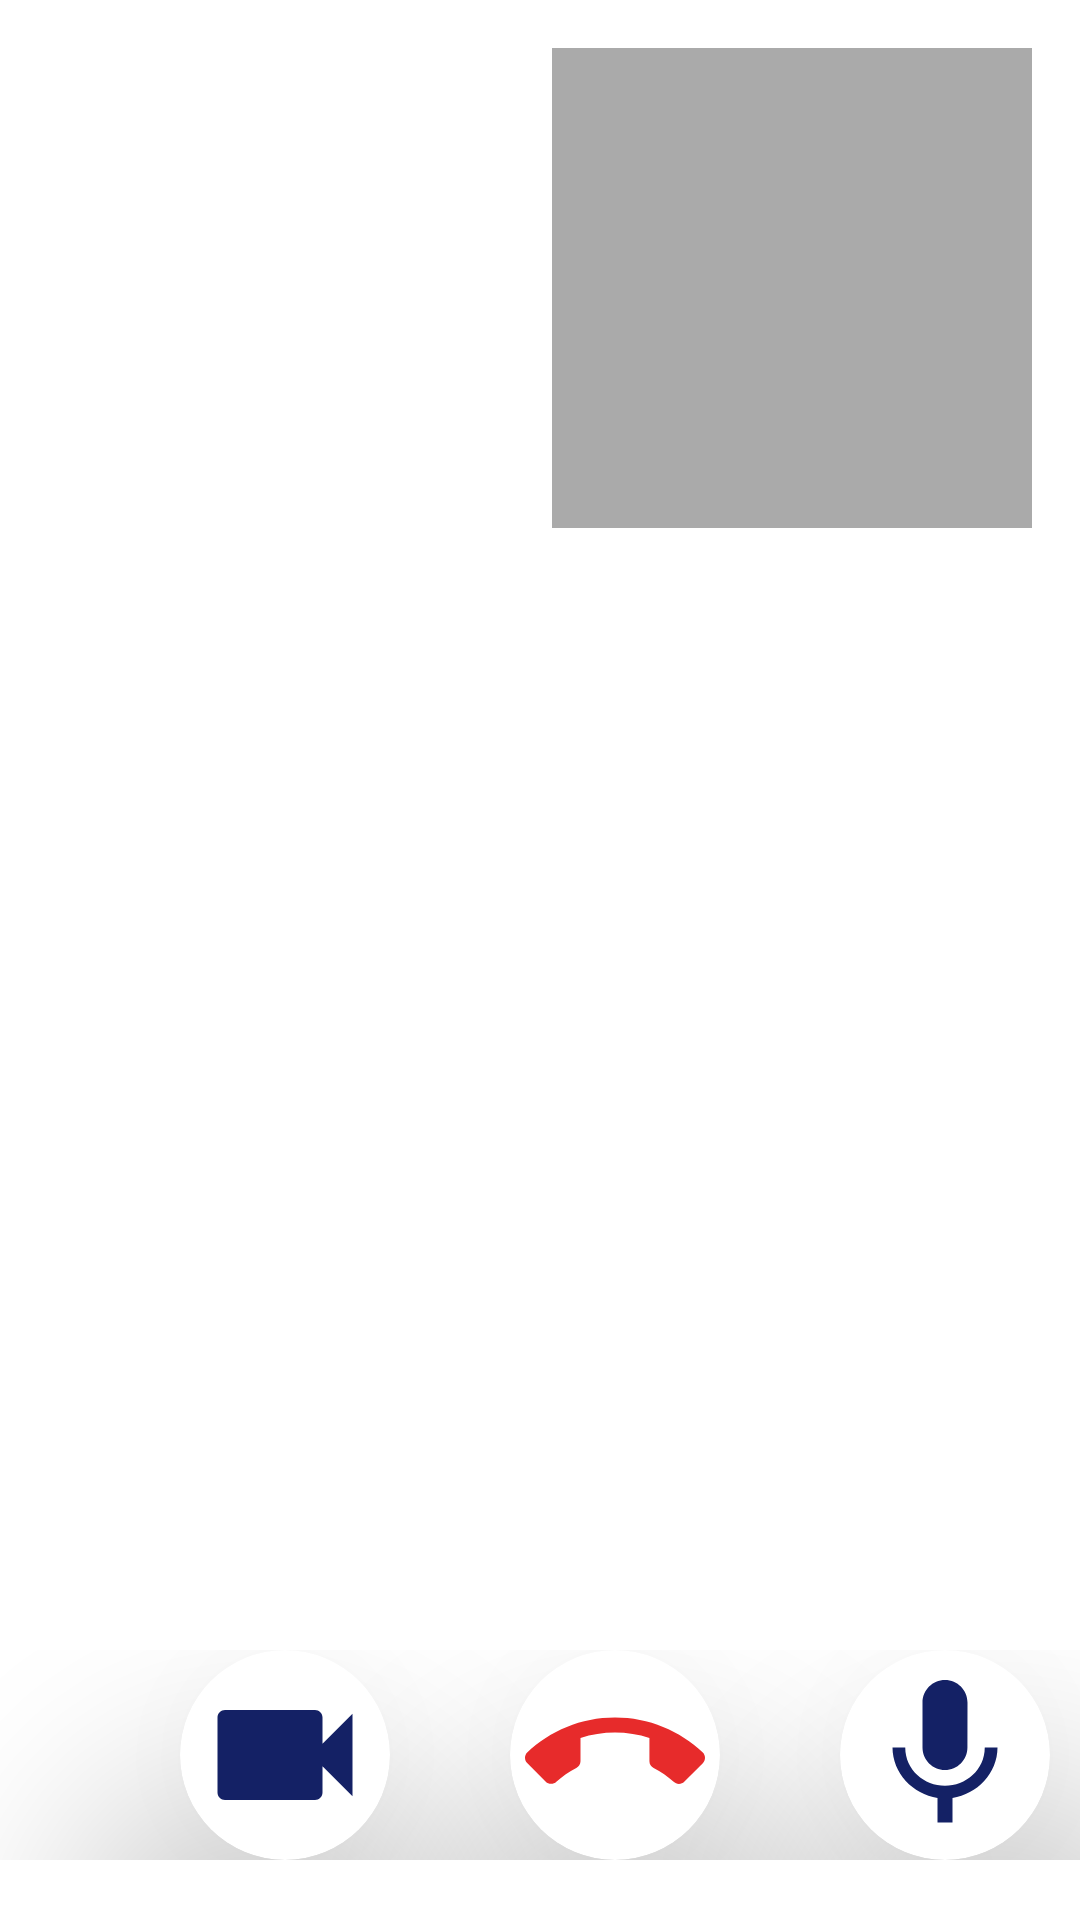

Layout XML and referenced resources for this Android screen:
<!-- AndroidManifest.xml: application theme Theme.TeleHealthCareApp -->
<!-- res/layout/activity_video_call.xml -->
<?xml version="1.0" encoding="utf-8"?>
<RelativeLayout xmlns:android="http://schemas.android.com/apk/res/android"
    xmlns:app="http://schemas.android.com/apk/res-auto"
    xmlns:tools="http://schemas.android.com/tools"
    android:layout_width="match_parent"
    android:layout_height="match_parent"
    android:background="@color/blue_backround_color"
    android:orientation="vertical"
    tools:context=".VideoCallActivity">

    <RelativeLayout
        android:id="@+id/video_grid"
        android:layout_width="match_parent"
        android:layout_height="match_parent"
        android:layout_gravity="center_horizontal">

        <FrameLayout
            android:id="@+id/local_video_view_container"
            android:layout_width="match_parent"
            android:layout_height="match_parent"
            android:background="@android:color/white" />

        <FrameLayout
            android:id="@+id/remote_video_view_container"
            android:layout_width="160dp"
            android:layout_height="160dp"
            android:layout_alignParentTop="true"
            android:layout_alignParentEnd="true"
            android:layout_marginTop="16dp"
            android:layout_marginEnd="16dp"
            android:background="@android:color/darker_gray" />

    </RelativeLayout>

    <androidx.appcompat.widget.LinearLayoutCompat
        android:layout_width="match_parent"
        android:layout_height="wrap_content"
        android:layout_alignParentBottom="true"
        android:layout_marginBottom="20dp"
        android:orientation="horizontal">

        <androidx.cardview.widget.CardView
            android:id="@+id/camera"
            android:layout_width="70dp"
            android:layout_height="70dp"
            app:cardBackgroundColor="@color/white"
            app:cardCornerRadius="55dp"
            app:cardElevation="50dp"
            android:layout_marginLeft="60dp"
            android:layout_marginRight="40dp"
            app:layout_constraintLeft_toRightOf="@+id/video_icon"
            app:layout_constraintTop_toTopOf="@+id/constraintLayout">

            <ImageView
                android:id="@+id/cameraImage"
                android:layout_width="60dp"
                android:layout_height="60dp"
                android:layout_gravity="center"
                android:src="@drawable/ic_video_call" />

        </androidx.cardview.widget.CardView>




        <androidx.cardview.widget.CardView
            android:id="@+id/end_call_icon"
            android:layout_width="70dp"
            android:layout_height="70dp"
            app:cardBackgroundColor="@color/white"
            app:cardCornerRadius="55dp"
            app:cardElevation="50dp"
            android:layout_marginRight="40dp"
            app:layout_constraintLeft_toRightOf="@+id/video_icon"
            app:layout_constraintTop_toTopOf="@+id/constraintLayout">

            <ImageView
                android:layout_width="60dp"
                android:layout_height="60dp"
                android:layout_gravity="center"
                android:src="@drawable/ic_call_end" />

        </androidx.cardview.widget.CardView>





        <androidx.cardview.widget.CardView
            android:id="@+id/mic"
            android:layout_width="70dp"
            android:layout_height="70dp"
            app:cardBackgroundColor="@color/white"
            app:cardCornerRadius="55dp"
            app:cardElevation="50dp"
            app:layout_constraintLeft_toRightOf="@+id/video_icon"
            app:layout_constraintTop_toTopOf="@+id/constraintLayout">

            <ImageView
                android:id="@+id/micImage"
                android:layout_width="60dp"
                android:layout_height="60dp"
                android:layout_gravity="center"
                android:src="@drawable/ic_mic" />

        </androidx.cardview.widget.CardView>
    </androidx.appcompat.widget.LinearLayoutCompat>

</RelativeLayout>
<!-- resources referenced by this layout -->
<resources>
  <color name="blue_backround_color">#142185</color>
  <color name="white">#FFFFFFFF</color>
  <!-- drawable ic_call_end (drawable) -->
  <vector android:height="24dp" android:tint="#E72B2B"
      android:viewportHeight="24" android:viewportWidth="24"
      android:width="24dp" xmlns:android="http://schemas.android.com/apk/res/android">
      <path android:fillColor="@android:color/white" android:pathData="M12,9c-1.6,0 -3.15,0.25 -4.6,0.72v3.1c0,0.39 -0.23,0.74 -0.56,0.9 -0.98,0.49 -1.87,1.12 -2.66,1.85 -0.18,0.18 -0.43,0.28 -0.7,0.28 -0.28,0 -0.53,-0.11 -0.71,-0.29L0.29,13.08c-0.18,-0.17 -0.29,-0.42 -0.29,-0.7 0,-0.28 0.11,-0.53 0.29,-0.71C3.34,8.78 7.46,7 12,7s8.66,1.78 11.71,4.67c0.18,0.18 0.29,0.43 0.29,0.71 0,0.28 -0.11,0.53 -0.29,0.71l-2.48,2.48c-0.18,0.18 -0.43,0.29 -0.71,0.29 -0.27,0 -0.52,-0.11 -0.7,-0.28 -0.79,-0.74 -1.69,-1.36 -2.67,-1.85 -0.33,-0.16 -0.56,-0.5 -0.56,-0.9v-3.1C15.15,9.25 13.6,9 12,9z"/>
  </vector>
  <!-- drawable ic_mic (drawable) -->
  <vector android:height="24dp"
      android:tint="#142165"
      android:viewportHeight="24" android:viewportWidth="24"
      android:width="24dp" xmlns:android="http://schemas.android.com/apk/res/android">
      <path android:fillColor="@android:color/white" android:pathData="M12,14c1.66,0 2.99,-1.34 2.99,-3L15,5c0,-1.66 -1.34,-3 -3,-3S9,3.34 9,5v6c0,1.66 1.34,3 3,3zM17.3,11c0,3 -2.54,5.1 -5.3,5.1S6.7,14 6.7,11L5,11c0,3.41 2.72,6.23 6,6.72L11,21h2v-3.28c3.28,-0.48 6,-3.3 6,-6.72h-1.7z"/>
  </vector>
  <!-- drawable ic_video_call (drawable) -->
  <vector android:height="24dp"
      android:tint="#142165"
      android:viewportHeight="24"
      android:viewportWidth="24"
      android:width="24dp"
      xmlns:android="http://schemas.android.com/apk/res/android">
      <path
          android:fillColor="@android:color/white"
          android:pathData="M17,10.5V7c0,-0.55 -0.45,-1 -1,-1H4c-0.55,0 -1,0.45 -1,1v10c0,0.55 0.45,1 1,1h12c0.55,0 1,-0.45 1,-1v-3.5l4,4v-11l-4,4z"/>
  </vector>
  <style name="Theme.TeleHealthCareApp" parent="Theme.AppCompat.Light.NoActionBar">
          
          <item name="colorPrimary">@color/purple_500</item>
          <item name="colorPrimaryVariant">@color/purple_700</item>
          <item name="colorOnPrimary">@color/white</item>
          
          <item name="colorSecondary">@color/teal_200</item>
          <item name="colorSecondaryVariant">@color/teal_700</item>
          <item name="colorOnSecondary">@color/black</item>
          
          <item name="android:statusBarColor" tools:targetApi="l">?attr/colorPrimaryVariant</item>
          
      </style>
  <color name="purple_500">#FF6200EE</color>
  <color name="purple_700">#FF3700B3</color>
  <color name="teal_200">#FF03DAC5</color>
  <color name="teal_700">#FF018786</color>
  <color name="black">#FF000000</color>
</resources>
